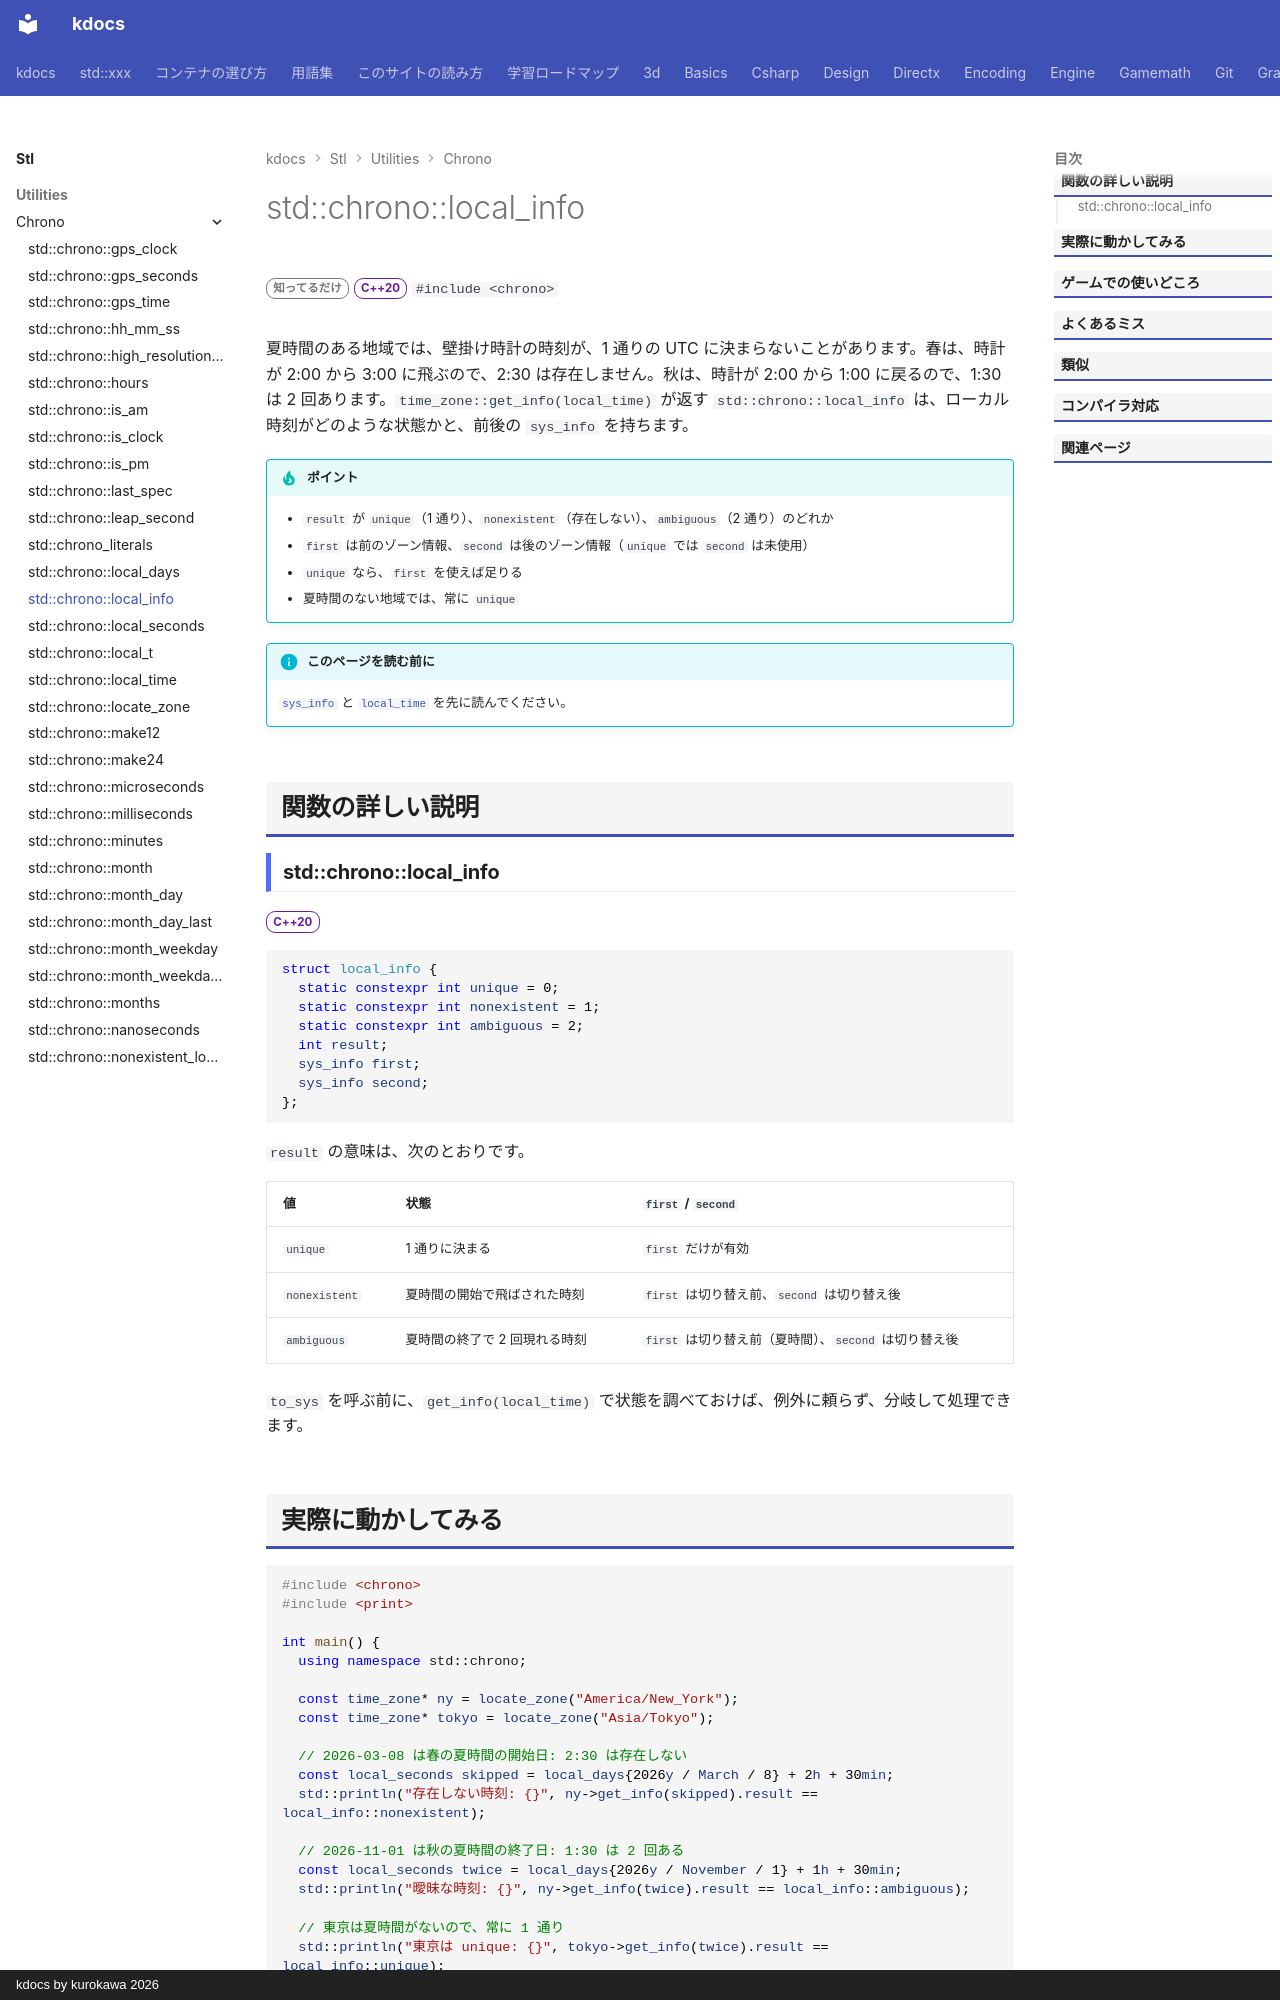

repository: qwzxdf/kdocs · page: stl/utilities/chrono/local_info/index.html · generator: mkdocs · copyright: kdocs by kurokawa 2026

---
title: std::chrono::local_info
summary: "あるローカル時刻の時差情報（曖昧・存在しない場合も表す）。"
order: 900
group: 時間（std::chrono）
tags:
  - ユーティリティ
---

# std::chrono::local_info

<div class="page-badges" markdown>
<span class="rank rank-rare">知ってるだけ</span>
<span class="ver ver-20">C++20</span>
`#include <chrono>`
</div>

夏時間のある地域では、壁掛け時計の時刻が、1 通りの UTC に決まらないことがあります。春は、時計が 2:00 から 3:00 に飛ぶので、2:30 は存在しません。秋は、時計が 2:00 から 1:00 に戻るので、1:30 は 2 回あります。`time_zone::get_info(local_time)` が返す `std::chrono::local_info` は、ローカル時刻がどのような状態かと、前後の `sys_info` を持ちます。

!!! tip "ポイント"
    - `result` が `unique`（1 通り）、`nonexistent`（存在しない）、`ambiguous`（2 通り）のどれか
    - `first` は前のゾーン情報、`second` は後のゾーン情報（`unique` では `second` は未使用）
    - `unique` なら、`first` を使えば足りる
    - 夏時間のない地域では、常に `unique`

!!! info "このページを読む前に"
    [`sys_info`](sys_info.md) と [`local_time`](local_time.md) を先に読んでください。

## 関数の詳しい説明

### std::chrono::local_info {#local_info}

<span class="ver ver-20">C++20</span>

```cpp
struct local_info {
  static constexpr int unique = 0;
  static constexpr int nonexistent = 1;
  static constexpr int ambiguous = 2;
  int result;
  sys_info first;
  sys_info second;
};
```

`result` の意味は、次のとおりです。

| 値 | 状態 | `first` / `second` |
| --- | --- | --- |
| `unique` | 1 通りに決まる | `first` だけが有効 |
| `nonexistent` | 夏時間の開始で飛ばされた時刻 | `first` は切り替え前、`second` は切り替え後 |
| `ambiguous` | 夏時間の終了で 2 回現れる時刻 | `first` は切り替え前（夏時間）、`second` は切り替え後 |

`to_sys` を呼ぶ前に、`get_info(local_time)` で状態を調べておけば、例外に頼らず、分岐して処理できます。
